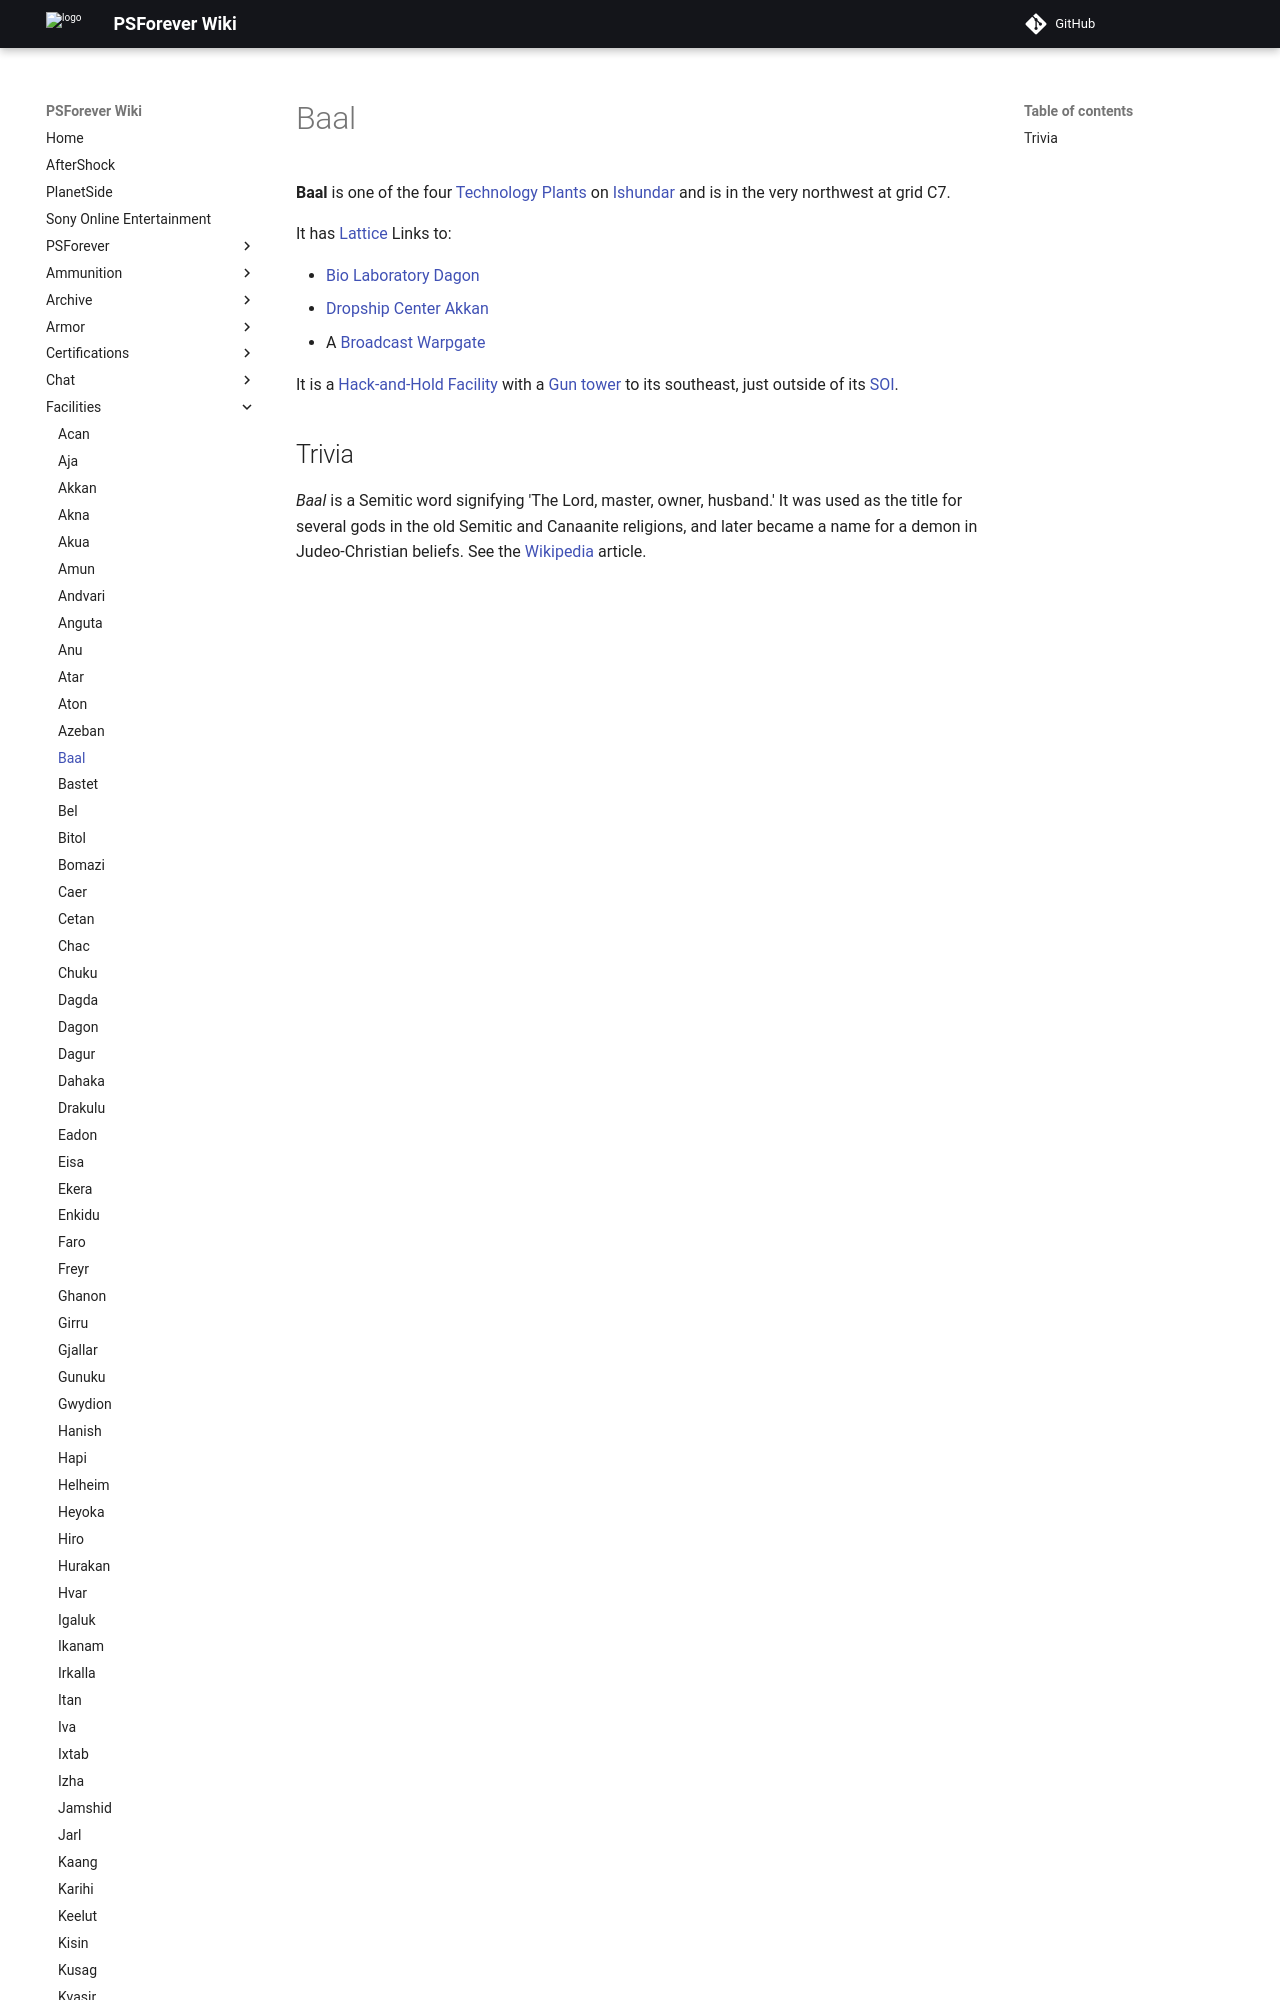

repository: psforever/wiki · page: facilities/Baal/index.html · generator: mkdocs

**Baal** is one of the four [Technology
Plants](Technology_Plant "wikilink") on [Ishundar](Ishundar "wikilink")
and is in the very northwest at grid C7.

It has [Lattice](Lattice "wikilink") Links to:

-   [Bio Laboratory](Bio_Laboratory "wikilink")
    [Dagon](Dagon "wikilink")
-   [Dropship Center](Dropship_Center "wikilink")
    [Akkan](Akkan "wikilink")
-   A [Broadcast](Broadcast "wikilink") [Warpgate](Warpgate "wikilink")
